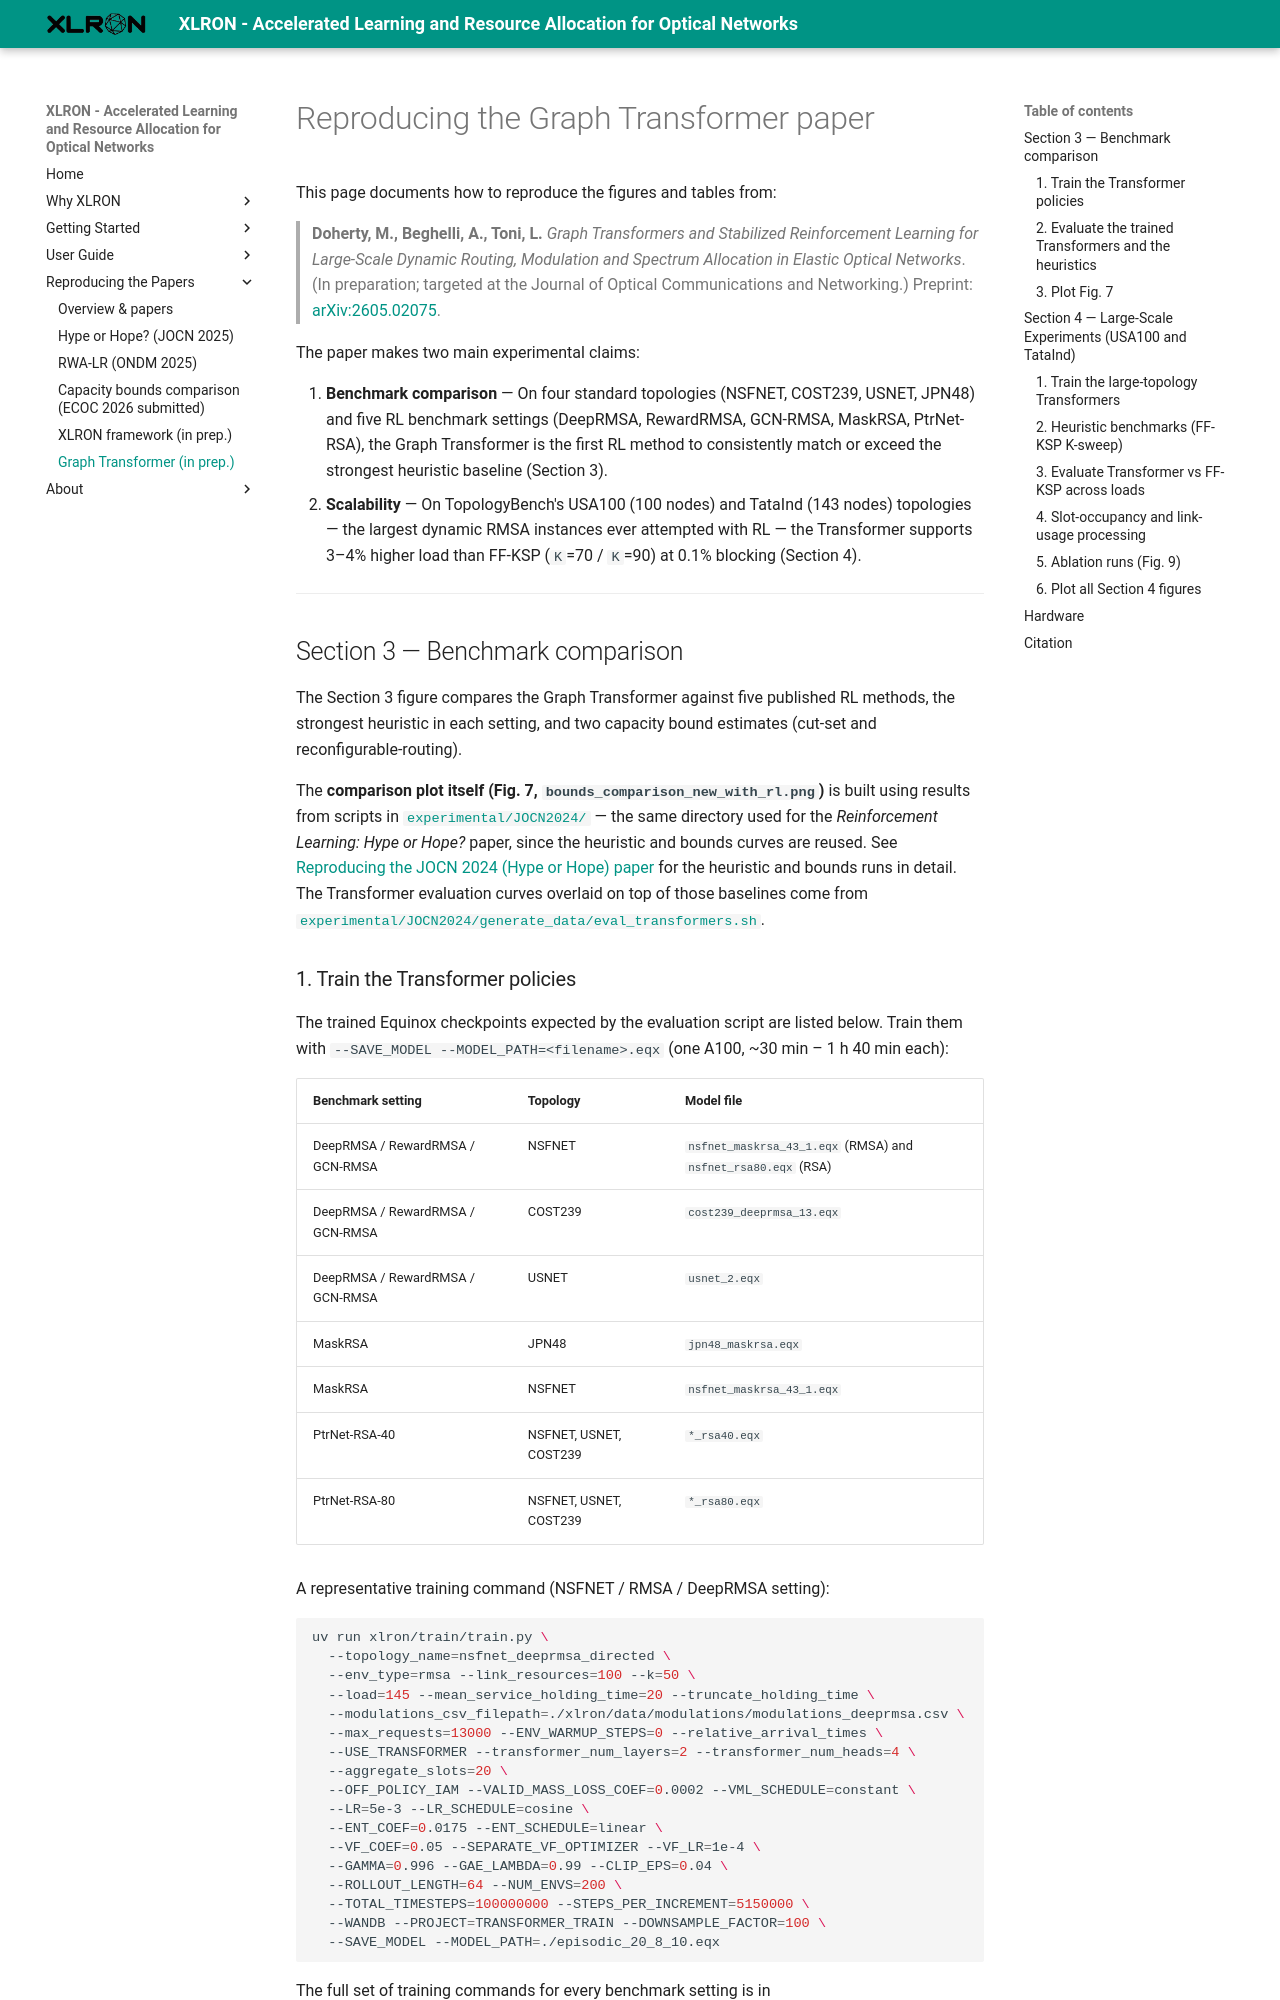

repository: micdoh/XLRON · page: reproduce_jocn_transformer/index.html · generator: mkdocs

# Reproducing the Graph Transformer paper

This page documents how to reproduce the figures and tables from:

> **Doherty, M., Beghelli, A., Toni, L.** *Graph Transformers and Stabilized Reinforcement Learning for Large-Scale Dynamic Routing, Modulation and Spectrum Allocation in Elastic Optical Networks*. (In preparation; targeted at the Journal of Optical Communications and Networking.) Preprint: [arXiv:2605.02075](https://arxiv.org/abs/2605.02075).

The paper makes two main experimental claims:

1. **Benchmark comparison** — On four standard topologies (NSFNET, COST239, USNET, JPN48) and five RL benchmark settings (DeepRMSA, RewardRMSA, GCN-RMSA, MaskRSA, PtrNet-RSA), the Graph Transformer is the first RL method to consistently match or exceed the strongest heuristic baseline (Section 3).
2. **Scalability** — On TopologyBench's USA100 (100 nodes) and TataInd (143 nodes) topologies — the largest dynamic RMSA instances ever attempted with RL — the Transformer supports 3–4% higher load than FF-KSP (`K`=70 / `K`=90) at 0.1% blocking (Section 4).

---

## Section 3 — Benchmark comparison

The Section 3 figure compares the Graph Transformer against five published RL methods, the strongest heuristic in each setting, and two capacity bound estimates (cut-set and reconfigurable-routing).

The **comparison plot itself (Fig. 7, `bounds_comparison_new_with_rl.png`)** is built using results from scripts in [`experimental/JOCN2024/`](https://github.com/micdoh/XLRON/tree/main/experimental/JOCN2024) — the same directory used for the *Reinforcement Learning: Hype or Hope?* paper, since the heuristic and bounds curves are reused. See [Reproducing the JOCN 2024 (Hype or Hope) paper](reproduce_jocn2024.md) for the heuristic and bounds runs in detail. The Transformer evaluation curves overlaid on top of those baselines come from [`experimental/JOCN2024/generate_data/eval_transformers.sh`](https://github.com/micdoh/XLRON/tree/main/experimental/JOCN2024/generate_data/eval_transformers.sh).
